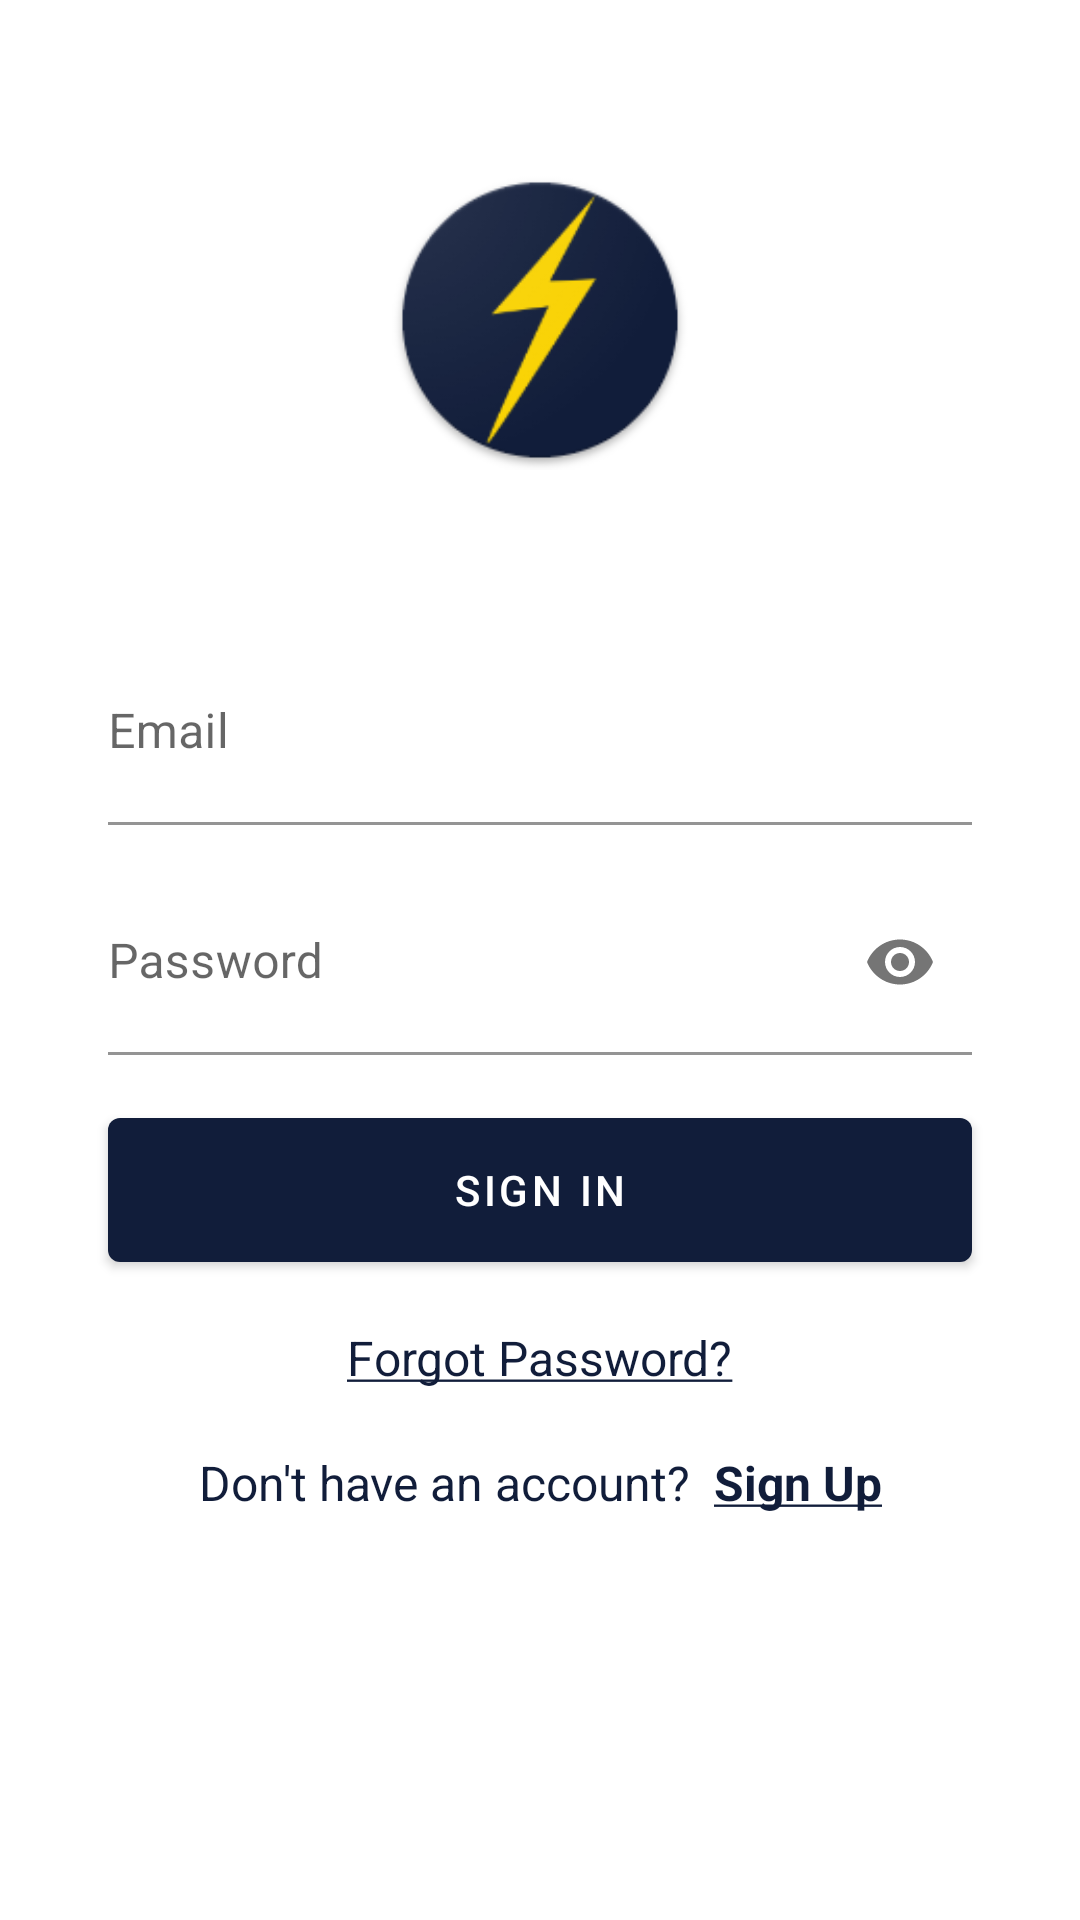

Layout XML and referenced resources for this Android screen:
<!-- AndroidManifest.xml: application theme Theme.Swiko -->
<!-- res/layout/fragment_sign_in.xml -->
<?xml version="1.0" encoding="utf-8"?>
<androidx.constraintlayout.widget.ConstraintLayout xmlns:android="http://schemas.android.com/apk/res/android"
    xmlns:app="http://schemas.android.com/apk/res-auto"
    xmlns:tools="http://schemas.android.com/tools"
    android:layout_width="match_parent"
    android:layout_height="match_parent"
    tools:context=".ui.user.auth.SignInFragment">

    <ImageView
        android:layout_width="100dp"
        android:layout_height="100dp"
        app:layout_constraintStart_toStartOf="parent"
        app:layout_constraintEnd_toEndOf="parent"
        app:layout_constraintTop_toTopOf="parent"
        app:layout_constraintBottom_toTopOf="@id/username_til"
        android:src="@mipmap/app_icon_round"/>

    <com.google.android.material.textfield.TextInputLayout
        android:id="@+id/username_til"
        android:layout_width="0dp"
        android:layout_height="wrap_content"
        app:layout_constraintBottom_toTopOf="@id/password_til"
        app:layout_constraintEnd_toEndOf="parent"
        app:layout_constraintStart_toStartOf="parent"
        app:layout_constraintTop_toTopOf="parent"
        app:boxBackgroundMode="filled"
        app:boxBackgroundColor="@android:color/transparent"
        app:layout_constraintVertical_chainStyle="packed"
        app:layout_constraintWidth_percent="0.8">

        <com.google.android.material.textfield.TextInputEditText
            android:id="@+id/username_tiet"
            android:layout_width="match_parent"
            android:layout_height="match_parent"
            android:hint="@string/email"
            android:imeOptions="actionNext"
            android:inputType="text"
            android:maxLines="1"
            android:paddingStart="@dimen/dp_0"
            android:paddingTop="@dimen/dp_30" />
    </com.google.android.material.textfield.TextInputLayout>

    <com.google.android.material.textfield.TextInputLayout
        android:id="@+id/password_til"
        android:layout_width="0dp"
        android:layout_height="wrap_content"
        android:layout_marginTop="@dimen/dp_15"
        app:layout_constraintBottom_toTopOf="@id/signin_bt"
        app:layout_constraintEnd_toEndOf="parent"
        app:layout_constraintStart_toStartOf="parent"
        app:layout_constraintTop_toBottomOf="@id/username_til"
        app:boxBackgroundMode="filled"
        app:boxBackgroundColor="@android:color/transparent"
        app:layout_constraintWidth_percent="0.8"
        app:passwordToggleEnabled="true">

        <com.google.android.material.textfield.TextInputEditText
            android:id="@+id/password_tiet"
            android:layout_width="match_parent"
            android:layout_height="match_parent"
            android:hint="@string/password"
            android:inputType="textPassword"
            android:imeOptions="actionDone"
            android:maxLines="1"
            android:paddingStart="@dimen/dp_0"
            android:paddingTop="@dimen/dp_30" />

    </com.google.android.material.textfield.TextInputLayout>

    <Button
        android:id="@+id/signin_bt"
        android:layout_width="0dp"
        android:layout_height="60dp"
        android:layout_marginTop="@dimen/dp_15"
        android:text = "@string/sign_in"
        app:layout_constraintBottom_toBottomOf="parent"
        app:layout_constraintEnd_toEndOf="parent"
        app:layout_constraintStart_toStartOf="parent"
        app:layout_constraintTop_toBottomOf="@id/password_til"
        app:layout_constraintWidth_percent="0.8" />

    <ProgressBar
        android:id="@+id/progress_bar"
        android:layout_width="0dp"
        android:layout_height="wrap_content"
        android:layout_marginTop="@dimen/dp_15"
        android:visibility="gone"
        android:indeterminate="true"
        app:layout_constraintBottom_toBottomOf="@id/signin_bt"
        app:layout_constraintEnd_toEndOf="@id/signin_bt"
        app:layout_constraintStart_toStartOf="@id/signin_bt"
        app:layout_constraintTop_toTopOf="@id/signin_bt" />
    
    <TextView
        android:id="@+id/forget_password_tv"
        android:layout_width="wrap_content"
        android:layout_height="wrap_content" 
        app:layout_constraintStart_toStartOf="parent"
        app:layout_constraintEnd_toEndOf="parent"
        android:text="@string/forgot_password"
        android:textSize="16sp"
        android:textColor="@color/primary"
        android:layout_marginTop="@dimen/dp_15"
        app:layout_constraintTop_toBottomOf="@id/signin_bt"/>

    <TextView
        android:id="@+id/sign_up_info"
        android:layout_width="wrap_content"
        android:layout_height="wrap_content"
        app:layout_constraintStart_toStartOf="parent"
        app:layout_constraintEnd_toStartOf="@id/sign_up_tv"
        android:text="@string/dont_have_an_account"
        android:textSize="16sp"
        android:textColor="@color/primary"
        android:layout_marginTop="@dimen/dp_20"
        app:layout_constraintHorizontal_chainStyle="packed"
        app:layout_constraintTop_toBottomOf="@id/forget_password_tv"/>

    <TextView
        android:id="@+id/sign_up_tv"
        android:layout_width="wrap_content"
        android:layout_height="wrap_content"
        android:text="@string/sign_up_btn"
        app:layout_constraintStart_toEndOf="@id/sign_up_info"
        app:layout_constraintEnd_toEndOf="parent"
        android:layout_marginStart="8dp"
        android:textSize="16sp"
        android:textColor="@color/primary"
        android:layout_marginTop="@dimen/dp_20"
        android:textStyle="bold"
        app:layout_constraintTop_toBottomOf="@id/forget_password_tv"/>


</androidx.constraintlayout.widget.ConstraintLayout>
<!-- resources referenced by this layout -->
<resources>
  <color name="primary">#111D3A</color>
  <dimen name="dp_0">0dp</dimen>
  <dimen name="dp_15">15dp</dimen>
  <dimen name="dp_20">20dp</dimen>
  <dimen name="dp_30">30dp</dimen>
  <!-- mipmap app_icon_round: png bitmap (mipmap-hdpi, 5119 bytes) -->
  <string name="dont_have_an_account">Don\'t have an account?</string>
  <string name="email">Email</string>
  <string name="forgot_password"><u>Forgot Password?</u></string>
  <string name="password">Password</string>
  <string name="sign_in">Sign in</string>
  <string name="sign_up_btn"><u>Sign Up</u></string>
  <style name="Theme.Swiko" parent="Theme.MaterialComponents.DayNight.NoActionBar">
          
          <item name="colorPrimary">#111D3A</item>
          <item name="colorPrimaryVariant">#111D3A</item>
          <item name="colorOnPrimary">@color/white</item>
          
          <item name="colorSecondary">#111D3A</item>
          <item name="colorSecondaryVariant">#111D3A</item>
          <item name="colorOnSecondary">@color/black</item>
          
          <item name="android:statusBarColor" tools:targetApi="l">?attr/colorPrimaryVariant</item>
          
      </style>
  <color name="white">#FFFFFFFF</color>
  <color name="black">#FF000000</color>
</resources>
